The GitHub repository sreenaddh/Medicinal-Herb-Identification contains a labelled image folder "dataset" with 10 categories: Indian mustard, jackfruit, Jamaica cherry gasagase, jamun, jasmine, karanda, lemon, mango, Mexican mint, mint. Examples follow, each with its label.

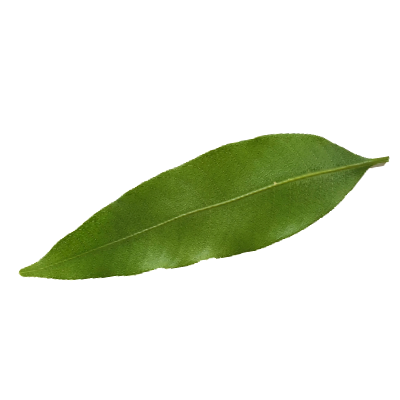
Label: mango

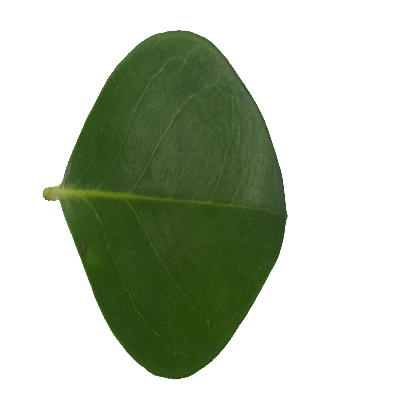
Label: karanda

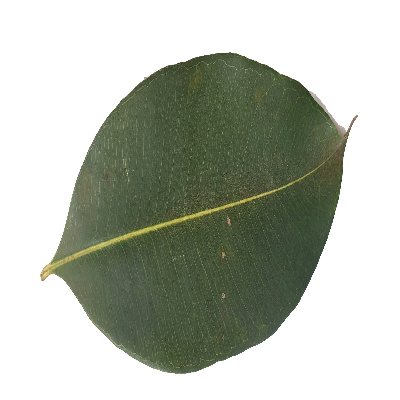
Label: jamun

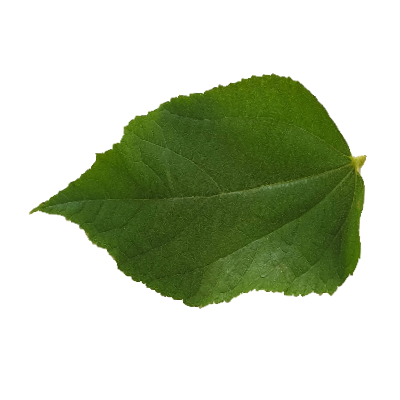
Label: Jamaica cherry gasagase

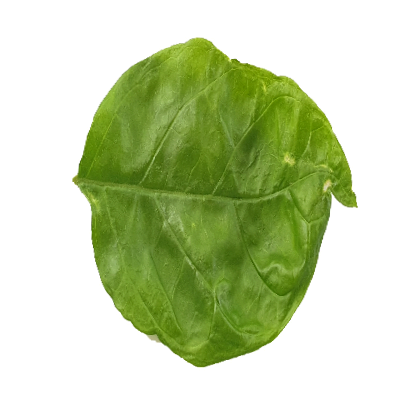
Label: jasmine

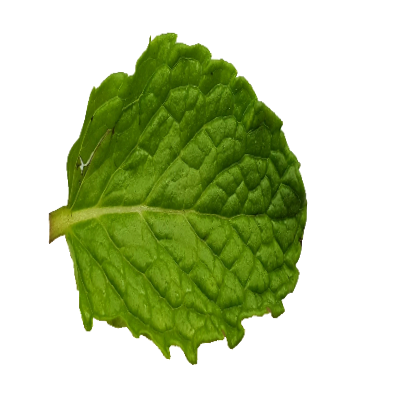
Label: mint
